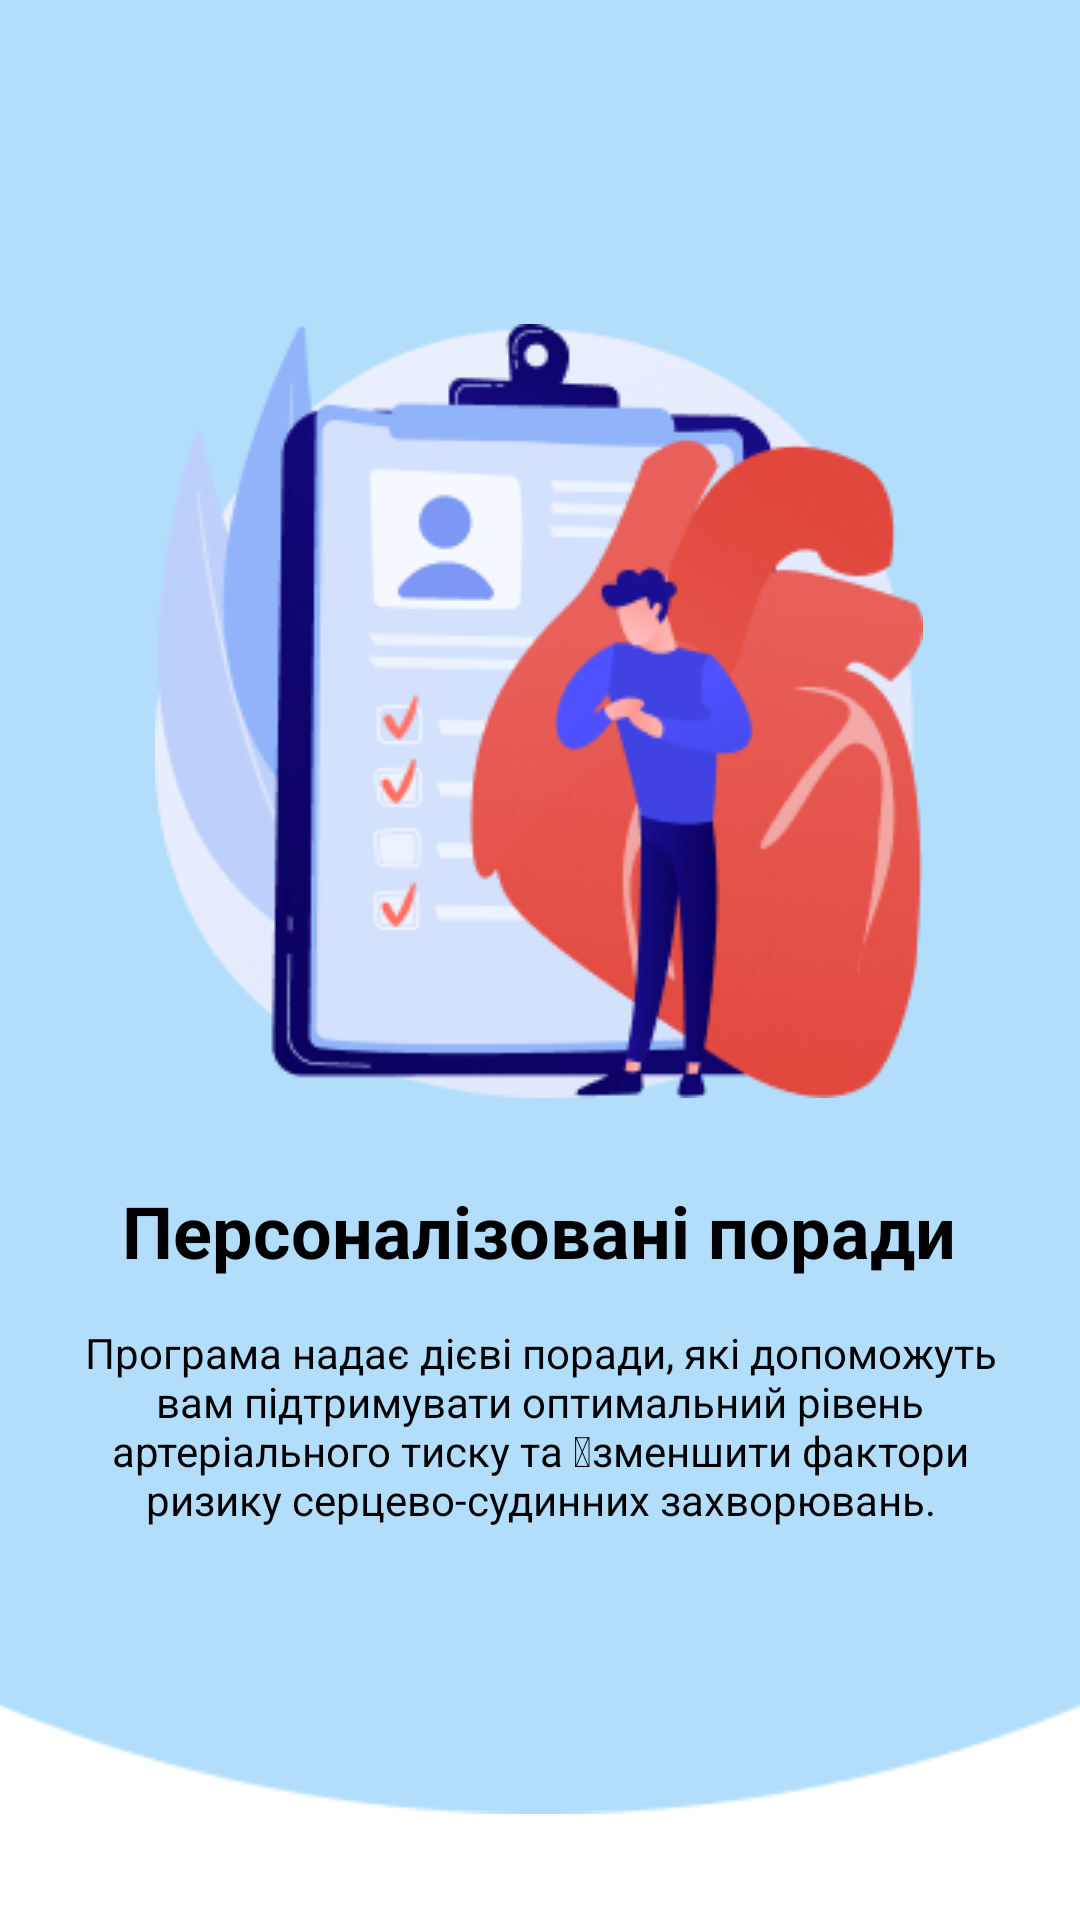

Android layout source for this screen:
<!-- AndroidManifest.xml: application theme Theme.Pulsss -->
<!-- res/layout/fragment_onboarding2.xml -->
<androidx.constraintlayout.widget.ConstraintLayout xmlns:android="http://schemas.android.com/apk/res/android"
    xmlns:app="http://schemas.android.com/apk/res-auto"
    xmlns:tools="http://schemas.android.com/tools"
    android:layout_width="match_parent"
    android:layout_height="match_parent"
    android:background="@color/white">

    <ImageView
        android:id="@+id/imageView3"
        android:layout_width="500dp"
        android:layout_height="800dp"
        android:layout_marginStart="-224dp"
        android:layout_marginTop="-112dp"
        android:layout_marginEnd="-224dp"
        android:layout_marginBottom="120dp"
        app:layout_constraintBottom_toBottomOf="parent"
        app:layout_constraintEnd_toEndOf="parent"
        app:layout_constraintHorizontal_bias="0.498"
        app:layout_constraintStart_toStartOf="parent"
        app:layout_constraintTop_toTopOf="parent"
        app:srcCompat="@drawable/elipse" />

    <TextView
        android:id="@+id/textView2"
        android:layout_width="wrap_content"
        android:layout_height="wrap_content"
        android:layout_marginTop="28dp"
        android:text="Персоналізовані поради"
        android:textColor="#000000"
        android:textSize="24sp"
        android:textStyle="bold"
        app:layout_constraintEnd_toEndOf="parent"
        app:layout_constraintHorizontal_bias="0.497"
        app:layout_constraintStart_toStartOf="parent"
        app:layout_constraintTop_toBottomOf="@+id/imageView7" />



    <TextView
        android:id="@+id/textView4"
        android:layout_width="0dp"
        android:layout_height="wrap_content"
        android:layout_marginStart="15dp"
        android:layout_marginTop="15dp"
        android:layout_marginEnd="15dp"
        android:gravity="center"
        android:text="Програма надає дієві поради, які допоможуть вам підтримувати оптимальний рівень артеріального тиску та  зменшити фактори ризику серцево-судинних захворювань."
        android:textColor="#000000"
        app:layout_constraintEnd_toEndOf="parent"
        app:layout_constraintHorizontal_bias="1.0"
        app:layout_constraintStart_toStartOf="parent"
        app:layout_constraintTop_toBottomOf="@+id/textView2" />

    <ImageView
        android:id="@+id/imageView7"
        android:layout_width="wrap_content"
        android:layout_height="wrap_content"
        android:layout_marginTop="108dp"
        app:layout_constraintEnd_toEndOf="parent"
        app:layout_constraintHorizontal_bias="0.496"
        app:layout_constraintStart_toStartOf="parent"
        app:layout_constraintTop_toTopOf="parent"
        app:srcCompat="@drawable/onboarding2" />

</androidx.constraintlayout.widget.ConstraintLayout>
<!-- resources referenced by this layout -->
<resources>
  <color name="white">#FFFFFFFF</color>
  <!-- drawable elipse: png bitmap (drawable, 3729 bytes) -->
  <!-- drawable onboarding2: png bitmap (drawable, 44756 bytes) -->
  <style name="Theme.Pulsss" parent="Base.Theme.Pulsss" />
  <style name="Base.Theme.Pulsss" parent="Theme.Material3.DayNight.NoActionBar">
          
          
      </style>
</resources>
